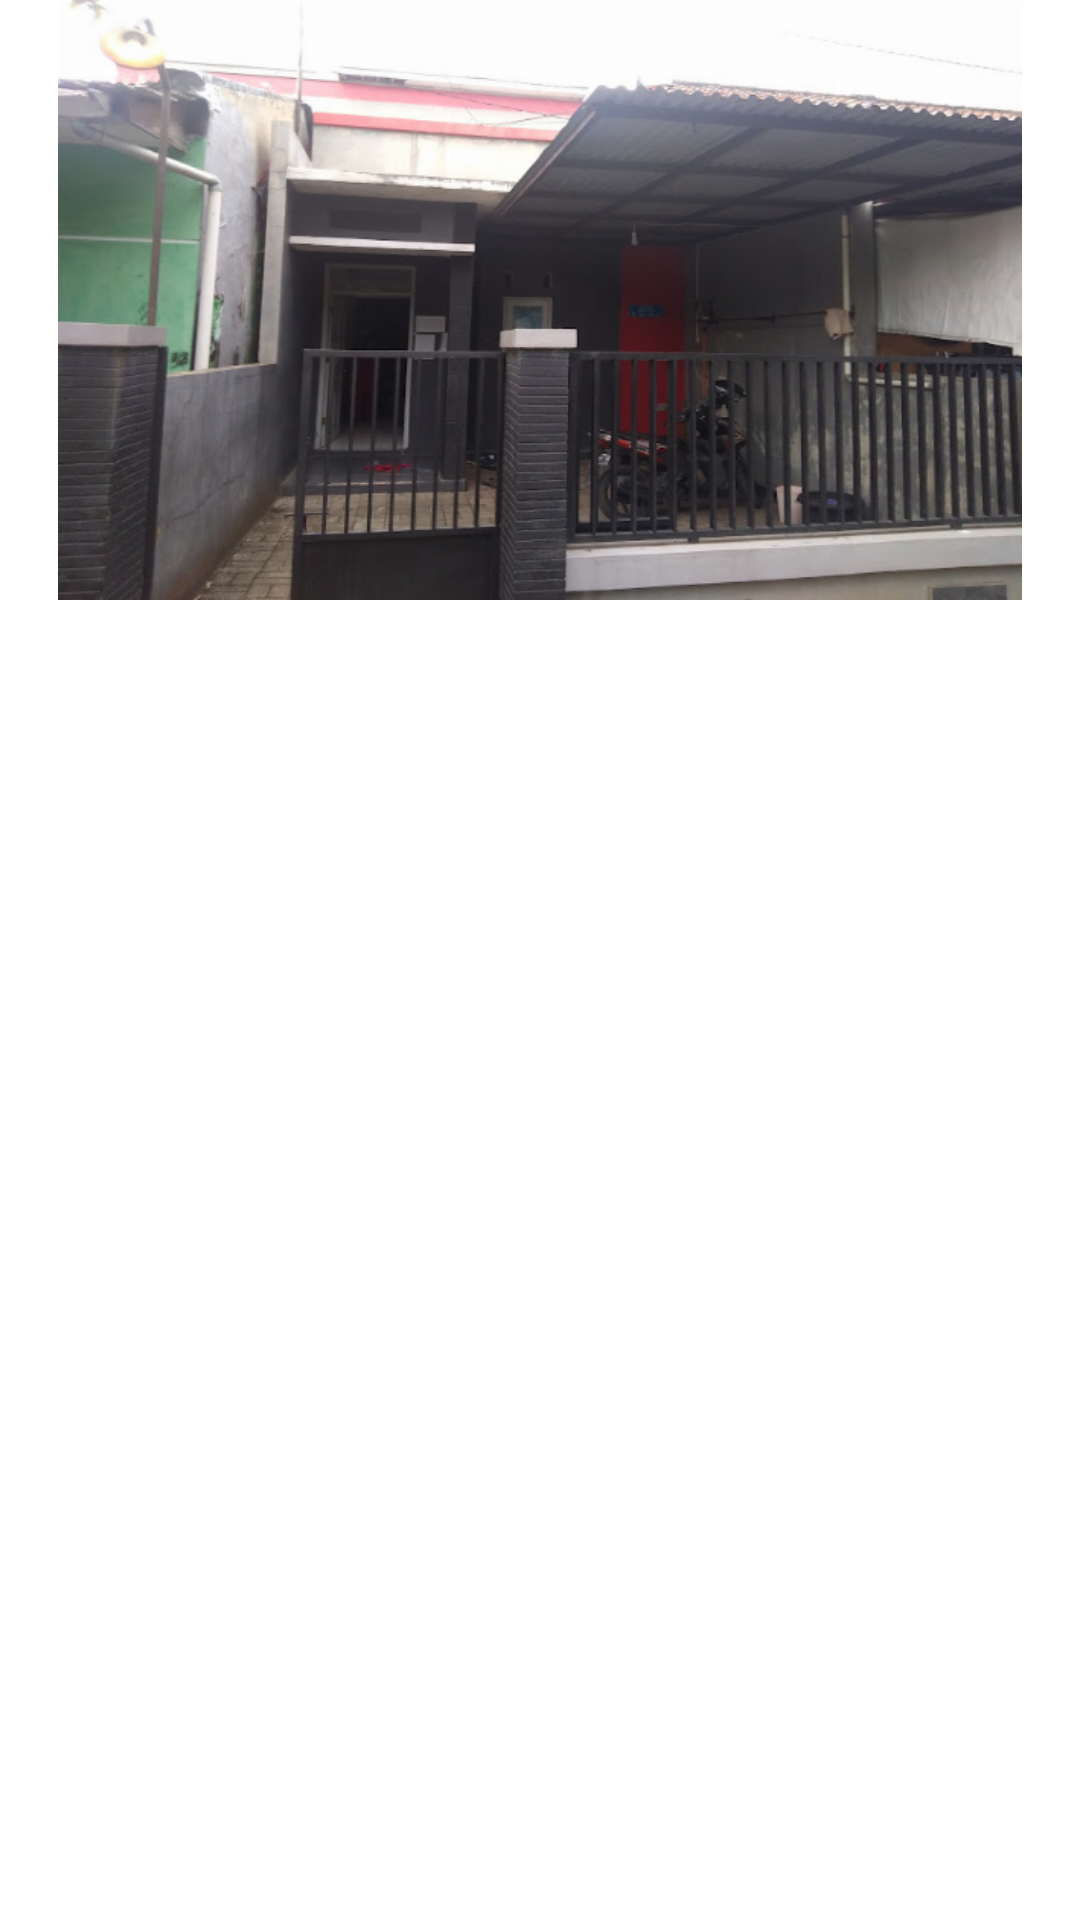

Android layout source for this screen:
<!-- AndroidManifest.xml: application theme Theme.InfoKosAdmin -->
<!-- res/layout/fragment_vp_home_two.xml -->
<?xml version="1.0" encoding="utf-8"?>
<FrameLayout xmlns:android="http://schemas.android.com/apk/res/android"
    xmlns:tools="http://schemas.android.com/tools"
    android:layout_width="match_parent"
    android:layout_height="match_parent"
    tools:context=".view.wrapper.FragmentVpHomeTwo">

    <ImageView
        android:id="@+id/imageView"
        android:layout_width="match_parent"
        android:layout_height="200dp"
        android:src="@drawable/banner2" />

</FrameLayout>
<!-- resources referenced by this layout -->
<resources>
  <!-- drawable banner2: jpg bitmap (drawable, 197895 bytes) -->
  <style name="Theme.InfoKosAdmin" parent="Theme.MaterialComponents.DayNight.NoActionBar">
          
          <item name="background">@color/warna_background</item>
          <item name="colorPrimary">@color/warna_button</item>
          <item name="colorPrimaryVariant">@color/warna_second_button</item>
          <item name="colorOnPrimary">@color/warna_button</item>
          
          <item name="colorSecondary">@color/warna_button</item>
          <item name="colorSecondaryVariant">@color/teal_700</item>
          <item name="colorOnSecondary">@color/black</item>
          
          <item name="android:statusBarColor" tools:targetApi="l" tools:ignore="ObsoleteSdkInt">?attr/colorPrimaryVariant</item>
          
      </style>
  <color name="warna_background">#F3F7FD</color>
  <color name="warna_button">#2F82FF</color>
  <color name="warna_second_button">#ADB1BC</color>
  <color name="teal_700">#FF018786</color>
  <color name="black">#FF000000</color>
</resources>
